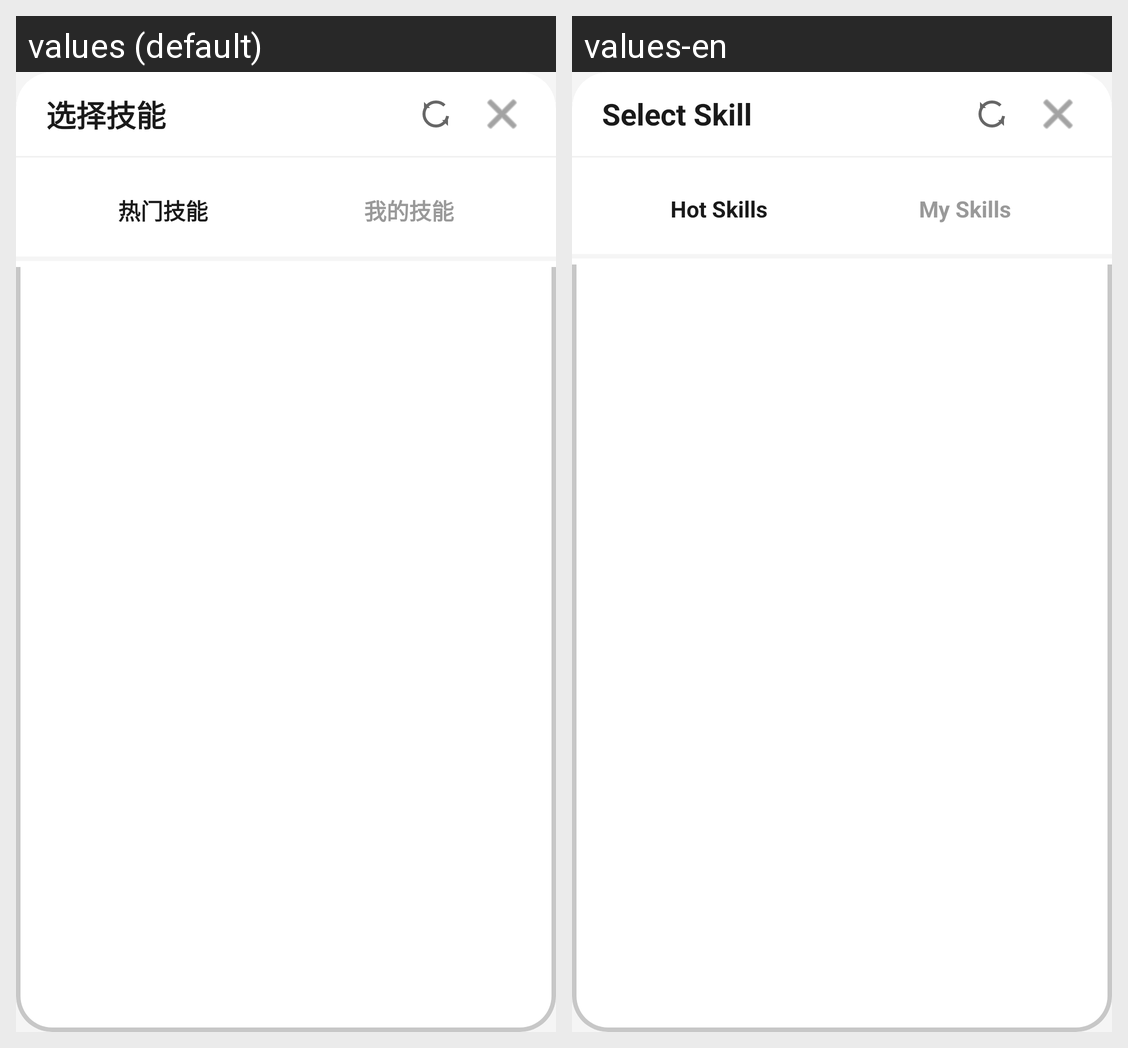

This grid shows one Android layout under two languages. Give, for every string resource on the screen, its name, the default text and each shown locale's text.
Android screen res/layout/dialog_skill_select.xml rendered under 2 locales, left to right: values (default), values-en. Device: Nexus 5 (rendered at 1080×1920; each locale shown at half size, 540×960, under a caption strip naming it); theme Theme.TopoClaw.
Strings drawn on this screen, with the default value and each locale's value (text and hints the layout hard-codes, and strings that could not be matched under every locale, appear in the picture but are not listed):

select_skill
  values: 选择技能
  values-en: Select Skill

hot_skills
  values: 热门技能
  values-en: Hot Skills

my_skills
  values: 我的技能
  values-en: My Skills
